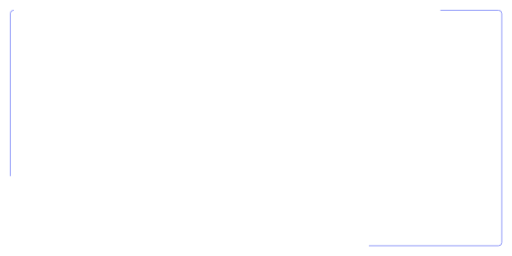
t = 0.00 s
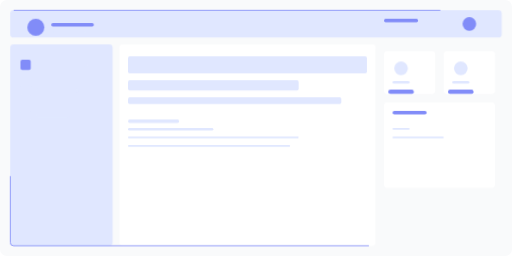
t = 2.00 s
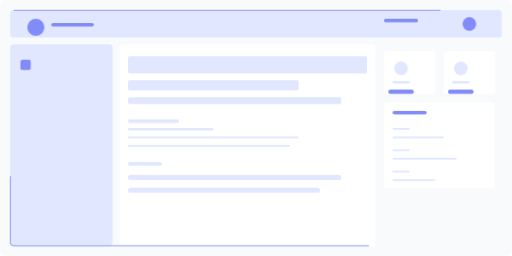
t = 2.50 s
t = 3.00 s: frame unchanged from t = 2.50 s, image omitted
t = 3.50 s: frame unchanged from t = 2.50 s, image omitted
t = 4.00 s: frame unchanged from t = 2.50 s, image omitted

The animated SVG that drew these frames (rendered in a browser with its animation timeline set to each time). Animation: 2 CSS @keyframes rules; one cycle of 4.00 s.

<svg width="1200" height="600" viewBox="0 0 1200 600" fill="none" xmlns="http://www.w3.org/2000/svg">
  <style>
    @keyframes draw {
      to {
        stroke-dashoffset: 0;
      }
    }
    
    .draw {
      stroke-dasharray: 1000;
      stroke-dashoffset: 1000;
      animation: draw 2s ease-out forwards;
    }
    
    .delay-1 { animation-delay: 0.5s; }
    .delay-2 { animation-delay: 1s; }
    .delay-3 { animation-delay: 1.5s; }
    .delay-4 { animation-delay: 2s; }
    
    /* Fade in for non-stroked elements */
    @keyframes fadeIn {
      from { opacity: 0; }
      to { opacity: 1; }
    }
    
    .fade-in {
      opacity: 0;
      animation: fadeIn 0.5s ease-out forwards;
    }
    
    .fade-delay-1 { animation-delay: 0.5s; }
    .fade-delay-2 { animation-delay: 1s; }
    .fade-delay-3 { animation-delay: 1.5s; }
    .fade-delay-4 { animation-delay: 2s; }
  </style>
  
  <!-- Main Background -->
  <rect width="1200" height="600" rx="16" fill="#F9FAFB" class="fade-in"/>
  
  <!-- Top Navigation -->
  <rect x="24" y="24" width="1152" height="64" rx="8" fill="#E0E7FF" class="fade-in fade-delay-1"/>
  
  <!-- Sidebar -->
  <rect x="24" y="104" width="240" height="472" rx="8" fill="#E0E7FF" class="fade-in fade-delay-1"/>
  
  <!-- Resume Preview Area -->
  <rect x="280" y="104" width="600" height="472" rx="8" fill="white" class="fade-in fade-delay-1"/>
  
  <!-- Resume Content -->
  <rect x="300" y="132" width="560" height="40" rx="4" fill="#E0E7FF" class="fade-in fade-delay-2"/>
  <rect x="300" y="188" width="400" height="24" rx="4" fill="#E0E7FF" class="fade-in fade-delay-2"/>
  <rect x="300" y="228" width="500" height="16" rx="4" fill="#E0E7FF" class="fade-in fade-delay-2"/>
  
  <!-- Experience Section -->
  <rect x="300" y="280" width="120" height="8" rx="4" fill="#E0E7FF" class="fade-in fade-delay-3"/>
  <rect x="300" y="300" width="200" height="6" rx="3" fill="#E0E7FF" class="fade-in fade-delay-3"/>
  <rect x="300" y="320" width="400" height="4" rx="2" fill="#E0E7FF" class="fade-in fade-delay-3"/>
  <rect x="300" y="340" width="380" height="4" rx="2" fill="#E0E7FF" class="fade-in fade-delay-3"/>
  
  <!-- Skills Section -->
  <rect x="300" y="380" width="80" height="8" rx="4" fill="#E0E7FF" class="fade-in fade-delay-4"/>
  <rect x="300" y="410" width="500" height="12" rx="6" fill="#E0E7FF" class="fade-in fade-delay-4"/>
  <rect x="300" y="440" width="450" height="12" rx="6" fill="#E0E7FF" class="fade-in fade-delay-4"/>
  
  <!-- Sidebar Content -->
  <circle cx="84" cy="64" r="20" fill="#818CF8" class="fade-in fade-delay-1"/>
  <rect x="120" y="54" width="100" height="8" rx="4" fill="#818CF8" class="fade-in fade-delay-1"/>
  <rect x="120" y="70" width="80" height="6" rx="3" fill="#E0E7FF" class="fade-in fade-delay-1"/>
  
  <!-- Navigation Items -->
  <rect x="48" y="140" width="24" height="24" rx="4" fill="#818CF8" class="fade-in fade-delay-2"/>
  <rect x="84" y="148" width="120" height="8" rx="4" fill="#E0E7FF" class="fade-in fade-delay-2"/>
  
  <rect x="48" y="200" width="24" height="24" rx="4" fill="#E0E7FF" class="fade-in fade-delay-2"/>
  <rect x="84" y="208" width="100" height="8" rx="4" fill="#E0E7FF" class="fade-in fade-delay-2"/>
  
  <rect x="48" y="260" width="24" height="24" rx="4" fill="#E0E7FF" class="fade-in fade-delay-2"/>
  <rect x="84" y="268" width="80" height="8" rx="4" fill="#E0E7FF" class="fade-in fade-delay-2"/>
  
  <!-- Top Navigation Content -->
  <rect x="900" y="44" width="80" height="8" rx="4" fill="#818CF8" class="fade-in fade-delay-2"/>
  <rect x="1000" y="44" width="80" height="8" rx="4" fill="#E0E7FF" class="fade-in fade-delay-2"/>
  
  <!-- User Menu -->
  <circle cx="1100" cy="56" r="16" fill="#818CF8" class="fade-in fade-delay-1"/>
  
  <!-- Stats Cards -->
  <rect x="900" y="120" width="120" height="100" rx="8" fill="white" class="fade-in fade-delay-2"/>
  <rect x="1040" y="120" width="120" height="100" rx="8" fill="white" class="fade-in fade-delay-2"/>
  
  <!-- Stats Icons -->
  <circle cx="940" cy="160" r="16" fill="#E0E7FF" class="fade-in fade-delay-3"/>
  <circle cx="1080" cy="160" r="16" fill="#E0E7FF" class="fade-in fade-delay-3"/>
  
  <!-- Stats Text -->
  <rect x="920" y="190" width="40" height="6" rx="3" fill="#E0E7FF" class="fade-in fade-delay-3"/>
  <rect x="1060" y="190" width="40" height="6" rx="3" fill="#E0E7FF" class="fade-in fade-delay-3"/>
  
  <!-- Stats Numbers -->
  <rect x="910" y="210" width="60" height="10" rx="5" fill="#818CF8" class="fade-in fade-delay-3"/>
  <rect x="1050" y="210" width="60" height="10" rx="5" fill="#818CF8" class="fade-in fade-delay-3"/>
  
  <!-- Recent Activity -->
  <rect x="900" y="240" width="260" height="200" rx="8" fill="white" class="fade-in fade-delay-2"/>
  <rect x="920" y="260" width="80" height="8" rx="4" fill="#818CF8" class="fade-in fade-delay-3"/>
  
  <!-- Activity Items -->
  <rect x="920" y="300" width="40" height="4" rx="2" fill="#E0E7FF" class="fade-in fade-delay-3"/>
  <rect x="920" y="320" width="120" height="4" rx="2" fill="#E0E7FF" class="fade-in fade-delay-3"/>
  
  <rect x="920" y="350" width="40" height="4" rx="2" fill="#E0E7FF" class="fade-in fade-delay-4"/>
  <rect x="920" y="370" width="150" height="4" rx="2" fill="#E0E7FF" class="fade-in fade-delay-4"/>
  
  <rect x="920" y="400" width="40" height="4" rx="2" fill="#E0E7FF" class="fade-in fade-delay-4"/>
  <rect x="920" y="420" width="100" height="4" rx="2" fill="#E0E7FF" class="fade-in fade-delay-4"/>
  
  <!-- Animated Border -->
  <rect x="24" y="24" width="1152" height="552" rx="8" 
        fill="none" 
        stroke="#818CF8" 
        stroke-width="2" 
        stroke-dasharray="1000" 
        stroke-dashoffset="1000" 
        class="draw" 
        style="animation: draw 2s ease-out forwards;"
  />
</svg>
